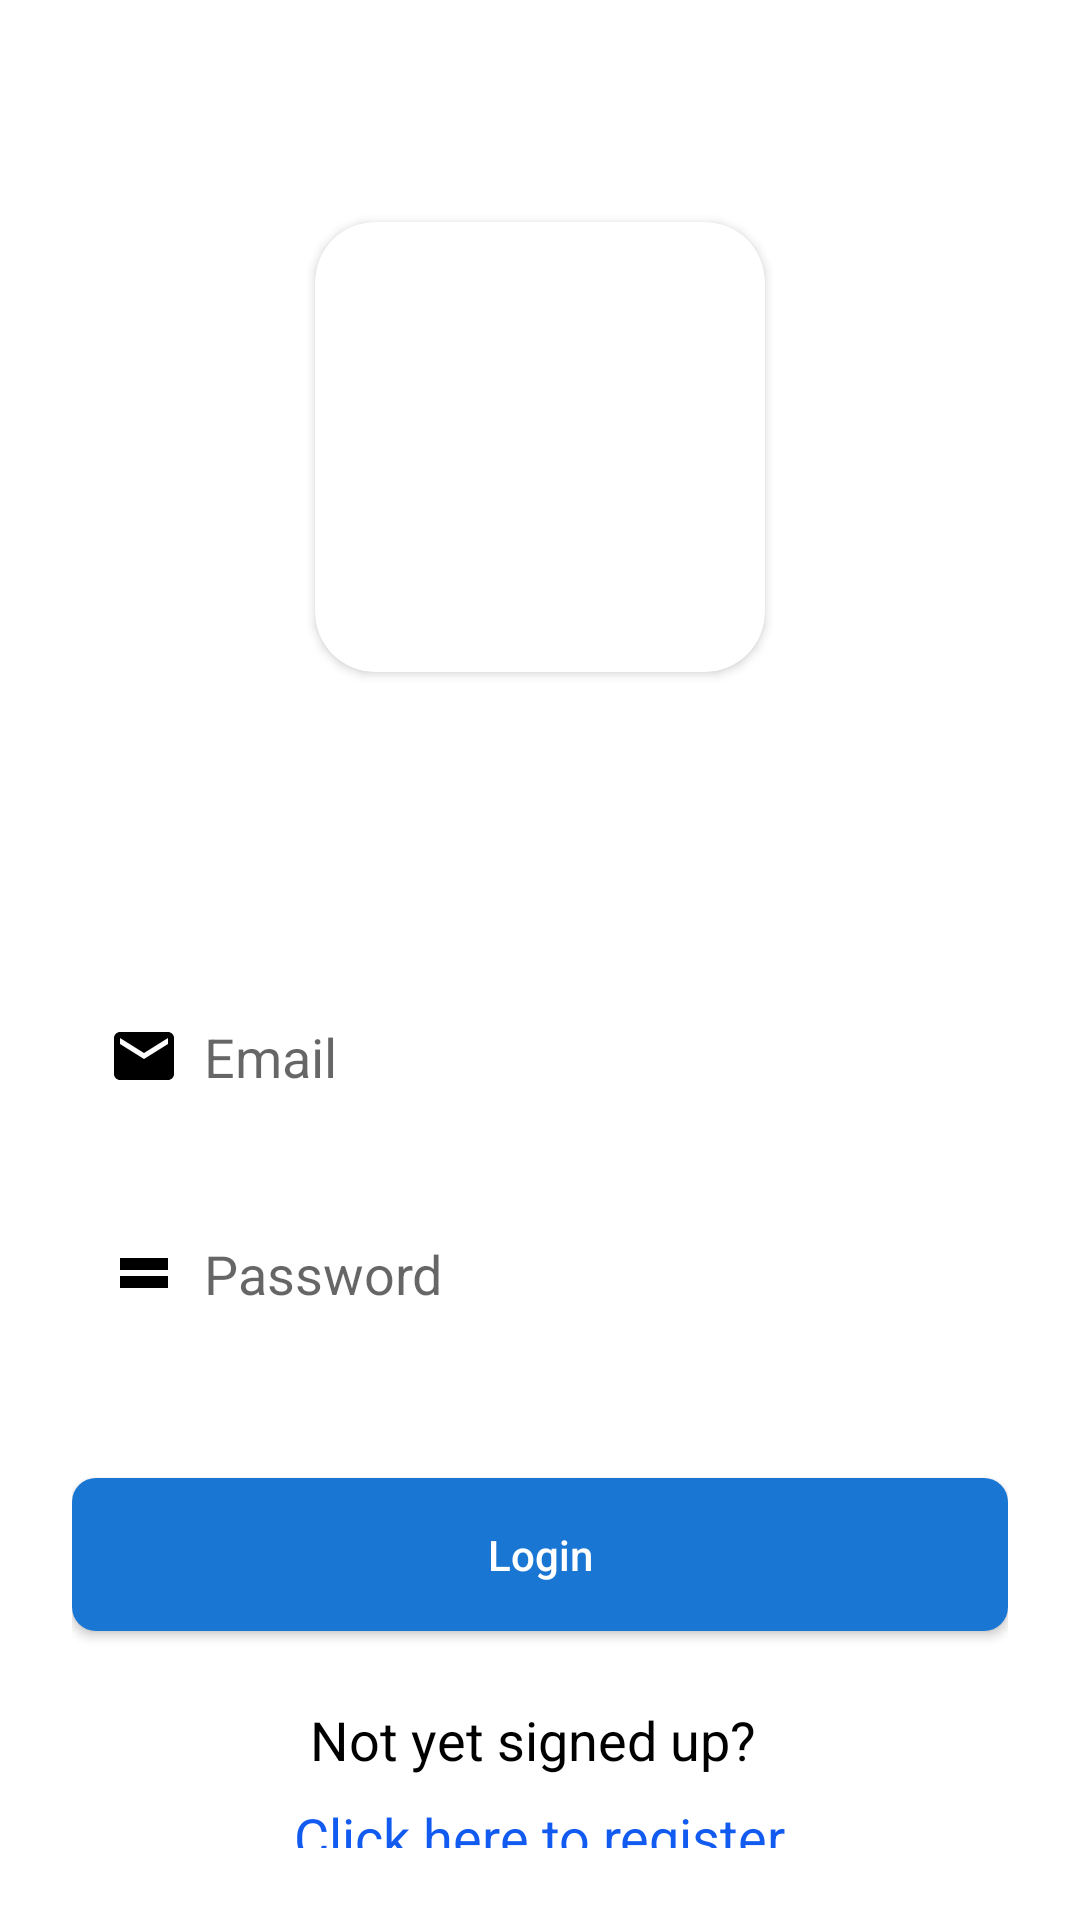

Here is an Android app screen rendered from its layout file. Give the layout XML and the strings, colors and styles it references.
<!-- AndroidManifest.xml: application theme Theme.GestureRecognizer -->
<!-- res/layout/login_activity.xml -->
<?xml version="1.0" encoding="utf-8"?>
<RelativeLayout xmlns:android="http://schemas.android.com/apk/res/android"
    xmlns:app="http://schemas.android.com/apk/res-auto"
    android:layout_width="match_parent"
    android:layout_height="match_parent"
    android:background="#FFFFFF"
    android:padding="24dp">

    
    <androidx.cardview.widget.CardView
        android:id="@+id/cardViewLogo"
        android:layout_width="150dp"
        android:layout_height="150dp"
        android:layout_centerHorizontal="true"
        android:layout_marginTop="50dp"
        app:cardCornerRadius="20dp">

        <ImageView
            android:id="@+id/imageViewLogo"
            android:layout_width="match_parent"
            android:layout_height="match_parent"
            android:scaleType="centerCrop"
            android:src="@mipmap/ic_login_logo_hslr"
            android:contentDescription="@string/app_name"
            android:clipToOutline="true" />

    </androidx.cardview.widget.CardView>

    
    <LinearLayout
        android:id="@+id/inputLayout"
        android:layout_width="match_parent"
        android:layout_height="wrap_content"
        android:orientation="vertical"
        android:layout_below="@id/cardViewLogo"
        android:layout_marginTop="100dp"
        android:layout_marginBottom="16dp">

        
        <EditText
            android:id="@+id/editTextUsername"
            android:layout_width="match_parent"
            android:layout_height="wrap_content"
            android:background="@drawable/edit_text_bg"
            android:drawableLeft="@drawable/ic_email"
            android:drawablePadding="8dp"
            android:hint="Email"
            android:paddingStart="12dp"
            android:paddingEnd="12dp"
            android:paddingTop="16dp"
            android:paddingBottom="16dp"
            android:textColor="#000000" />

        
        <EditText
            android:id="@+id/editTextPassword"
            android:layout_width="match_parent"
            android:layout_height="wrap_content"
            android:layout_marginTop="16dp"
            android:background="@drawable/edit_text_bg"
            android:drawableLeft="@drawable/ic_password"
            android:drawablePadding="8dp"
            android:hint="Password"
            android:paddingStart="12dp"
            android:paddingEnd="12dp"
            android:paddingTop="16dp"
            android:paddingBottom="16dp"
            android:inputType="textPassword"
            android:textColor="#000000" />

    </LinearLayout>

    
    <Button
        android:id="@+id/buttonLogin"
        android:layout_width="match_parent"
        android:layout_height="wrap_content"
        android:layout_below="@id/inputLayout"
        android:layout_marginTop="24dp"
        android:layout_centerHorizontal="true"
        android:text="Login"
        android:textColor="#FFFFFF"
        android:textAllCaps="false"
        android:background="@drawable/button_bg"
        android:padding="16dp" />

    
    <TextView
        android:id="@+id/textViewNotSignedUp"
        android:layout_width="wrap_content"
        android:layout_height="wrap_content"
        android:layout_below="@+id/buttonLogin"
        android:layout_centerHorizontal="true"
        android:layout_marginTop="24dp"
        android:text="Not yet signed up? "
        android:textColor="@android:color/black"
        android:textSize="18sp" />

    <TextView
        android:id="@+id/textViewRegisterLink"
        android:layout_width="wrap_content"
        android:layout_height="wrap_content"
        android:layout_below="@id/textViewNotSignedUp"
        android:layout_centerHorizontal="true"
        android:layout_marginTop="8dp"
        android:text="Click here to register"
        android:textSize="18sp"
        android:textColor="@color/link_blue"
        android:clickable="true"
        android:onClick="onRegisterClicked" />

</RelativeLayout>
<!-- resources referenced by this layout -->
<resources>
  <color name="link_blue">#115BF1</color>
  <!-- drawable button_bg (drawable) -->
  <shape xmlns:android="http://schemas.android.com/apk/res/android"
      android:shape="rectangle">
      <solid android:color="#1976D2"/>
      <corners android:radius="8dp"/>
  </shape>
  <!-- drawable ic_email (drawable) -->
  <vector xmlns:android="http://schemas.android.com/apk/res/android"
      android:width="24dp"
      android:height="24dp"
      android:viewportWidth="24.0"
      android:viewportHeight="24.0">
      <path
          android:fillColor="#000000"
          android:pathData="M20,4H4C2.9,4 2,4.9 2,6V18C2,19.1 2.9,20 4,20H20C21.1,20 22,19.1 22,18V6C22,4.9 21.1,4 20,4M20,8L12,13L4,8V6L12,11L20,6V8Z" />
  </vector>
  <!-- drawable ic_password (drawable) -->
  <vector xmlns:android="http://schemas.android.com/apk/res/android"
      android:width="24dp"
      android:height="24dp"
      android:viewportWidth="24.0"
      android:viewportHeight="24.0">
      <path
          android:fillColor="#000000"
          android:pathData="M20,7V11H4V7H20M20,13V17H4V13H20Z" />
  </vector>
  <!-- mipmap ic_login_logo_hslr (mipmap-anydpi-v26) -->
  <?xml version="1.0" encoding="utf-8"?>
  <adaptive-icon xmlns:android="http://schemas.android.com/apk/res/android">
      <background android:drawable="@color/ic_login_logo_hslr_background"/>
      <foreground android:drawable="@mipmap/ic_login_logo_hslr_foreground"/>
  </adaptive-icon>
  <string name="app_name">HSLR</string>
  <style name="Theme.GestureRecognizer" parent="Theme.MaterialComponents.Light.NoActionBar">
          
          <item name="colorPrimary">@color/mp_color_primary</item>
          <item name="colorPrimaryVariant">@color/mp_color_primary_variant</item>
          <item name="colorPrimaryDark">@color/mp_color_primary_dark</item>
          
          <item name="colorSecondary">@color/mp_color_secondary</item>
          <item name="colorSecondaryVariant">@color/mp_color_secondary_variant</item>
          <item name="colorError">@color/mp_color_error</item>
          
          <item name="android:statusBarColor">?attr/colorPrimary</item>
          
      </style>
  <color name="ic_login_logo_hslr_background">#033152</color>
  <color name="mp_color_primary">#007F8B</color>
  <color name="mp_color_primary_variant">#12B5CB</color>
  <color name="mp_color_primary_dark">#00676D</color>
  <color name="mp_color_secondary">#FBBC04</color>
  <color name="mp_color_secondary_variant">#F9AB00</color>
  <color name="mp_color_error">#B00020</color>
</resources>
